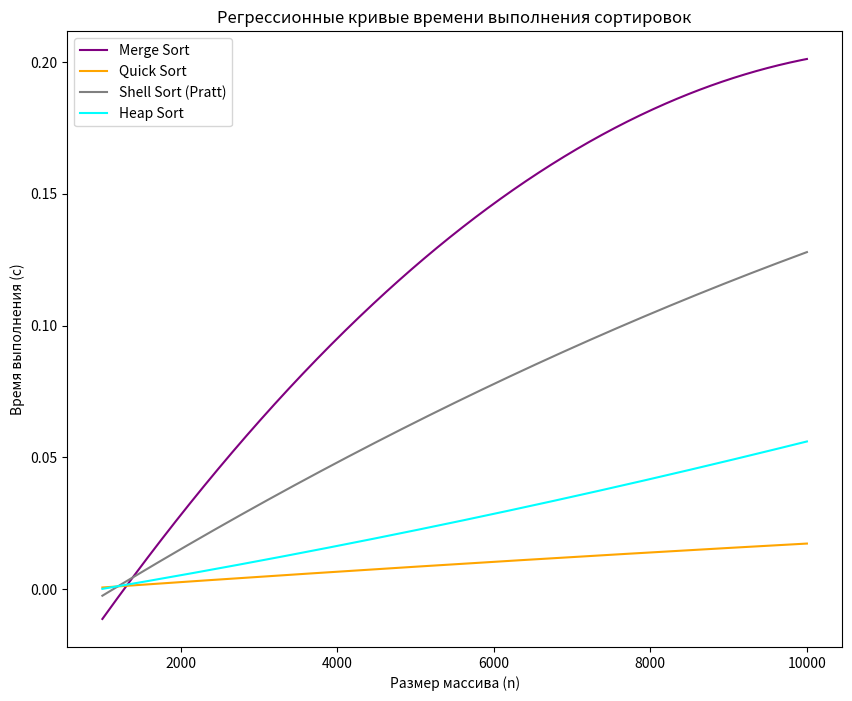

Generate this figure with matplotlib:
import numpy as np
import matplotlib.pyplot as plt

# Примерные данные для разных сортировок
x_values = np.array([1000, 2000, 3000, 4000, 5000, 6000, 7000, 8000, 9000, 10000])

# Примерные времена выполнения для разных сортировок
#select_sort_times = [0.021363, 0.380876, 0.908011, 1.817939, 3.432014, 6.183127, 6.803426, 9.160778, 12.150838, 14.460276]
#insert_sort_times = [0.004777, 0.219250, 0.727681, 1.187041, 1.929190, 3.015553, 4.371166, 6.687860, 7.668428, 10.760279]
#bubble_sort_times = [0.027179, 1.591292, 3.152204, 6.234852, 10.447068, 16.040738, 24.795687, 38.032569, 44.025937,
        #        57.117807]
merge_sort_times = [0.004288, 0.036606, 0.039245, 0.055271, 0.074365, 0.278327, 0.178668, 0.147828, 0.137448, 0.234085]
quick_sort_times = [0.000229, 0.003110, 0.003505, 0.009156, 0.009967, 0.008747, 0.010375, 0.014457, 0.016345, 0.017482]
#shell_sort_times = [0.000542, 0.003221, 0.007271, 0.016820, 0.036144, 0.035915, 0.029478, 0.040986, 0.064132, 0.056732]
#shell_sort_hibbard_times = [0.001726, 0.018034, 0.013841, 0.033020, 0.036911, 0.036318, 0.046446, 0.138549, 0.079724, 0.071832]
shell_sort_pratt_times = [0.001701, 0.013908, 0.031453, 0.043204, 0.047762, 0.090749, 0.113194, 0.094905, 0.104733, 0.132987]
heap_sort_times = [0.000730, 0.003657, 0.014846, 0.013773, 0.021192, 0.032219, 0.023579, 0.052081, 0.051703, 0.051987]


# Функция для построения регрессионных кривых
def plot_regression_curve(x, y, label, color, degree=2):
    # Полиномиальная регрессия для подгонки кривой
    poly_coeff = np.polyfit(x, y, degree)
    poly_eq = np.poly1d(poly_coeff)

    # Генерация x-значений для гладкой кривой
    x_smooth = np.linspace(min(x), max(x), 500)
    y_smooth = poly_eq(x_smooth)

    # Построение регрессионной кривой
    plt.plot(x_smooth, y_smooth, label=label, color=color)


# Построение регрессионных кривых
def plot_sorting_regression():
    plt.figure(figsize=(10, 8))

    # Построение регрессионных кривых для каждого алгоритма сортировки
    #plot_regression_curve(x_values, select_sort_times, 'Select Sort', 'blue', degree=2)
    #plot_regression_curve(x_values, insert_sort_times, 'Insert Sort', 'green', degree=2)
    #plot_regression_curve(x_values, bubble_sort_times, 'Bubble Sort', 'red', degree=2)
    plot_regression_curve(x_values, merge_sort_times, 'Merge Sort', 'purple', degree=2)
    plot_regression_curve(x_values, quick_sort_times, 'Quick Sort', 'orange', degree=2)
    #plot_regression_curve(x_values, shell_sort_times, 'Shell Sort', 'brown', degree=2)
    #plot_regression_curve(x_values, shell_sort_hibbard_times, 'Shell Sort (Hibbard)', 'pink', degree=2)
    plot_regression_curve(x_values, shell_sort_pratt_times, 'Shell Sort (Pratt)', 'gray', degree=2)
    plot_regression_curve(x_values, heap_sort_times, 'Heap Sort', 'cyan', degree=2)

    # Настройки графика
    plt.title('Регрессионные кривые времени выполнения сортировок')
    plt.xlabel('Размер массива (n)')
    plt.ylabel('Время выполнения (с)')
    plt.legend()

    # Отображение графика
    plt.show()


# Вызов функции для построения графика
plot_sorting_regression()
